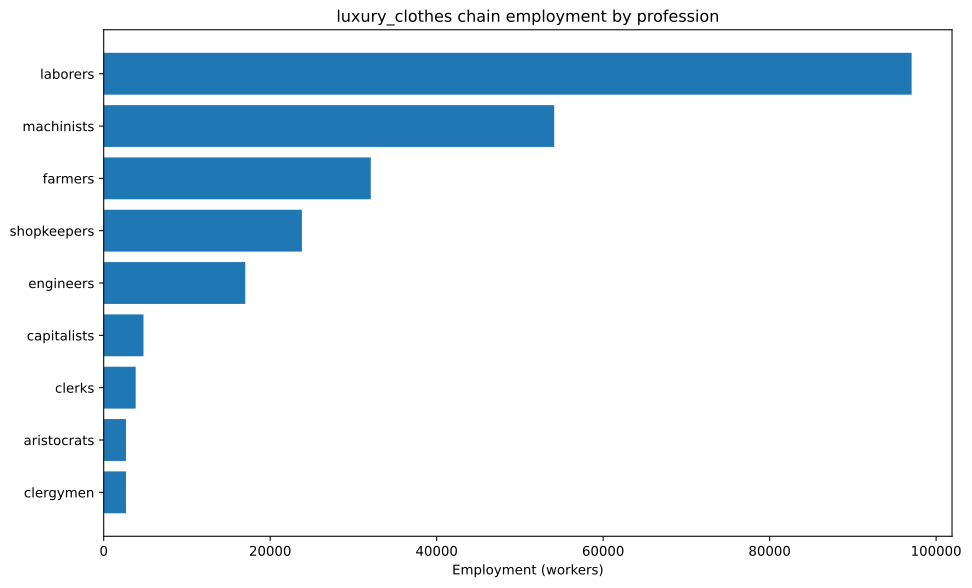

Source data for this figure (header and first rows):
config, building, profession, employment
building_textile_mills+pm_dye_workshops+…, building_textile_mills, capitalists, 1786
building_textile_mills+pm_dye_workshops+…, building_textile_mills, laborers, 26786
building_textile_mills+pm_dye_workshops+…, building_textile_mills, machinists, 8929
building_textile_mills+pm_dye_workshops+…, building_textile_mills, shopkeepers, 17857
building_textile_mills+pm_sewing_machine…, building_textile_mills, capitalists, 595.2
building_textile_mills+pm_sewing_machine…, building_textile_mills, engineers, 1488
building_textile_mills+pm_sewing_machine…, building_textile_mills, laborers, 5952
building_textile_mills+pm_sewing_machine…, building_textile_mills, machinists, 4464
building_textile_mills+pm_sewing_machine…, building_textile_mills, shopkeepers, 5952
building_tooling_workshops+pm_rubber_gri…, building_tooling_workshops, capitalists, 164
building_tooling_workshops+pm_rubber_gri…, building_tooling_workshops, engineers, 820.2
building_tooling_workshops+pm_rubber_gri…, building_tooling_workshops, machinists, 1640
building_paper_mills+pm_bleached_paper+p…, building_paper_mills, capitalists, 4.487
building_paper_mills+pm_bleached_paper+p…, building_paper_mills, engineers, 22.43
building_paper_mills+pm_bleached_paper+p…, building_paper_mills, laborers, 44.87
building_paper_mills+pm_bleached_paper+p…, building_paper_mills, machinists, 44.87
building_chemical_plants+pm_nitrogen_fix…, building_chemical_plants, capitalists, 31.72
building_chemical_plants+pm_nitrogen_fix…, building_chemical_plants, engineers, 475.9
building_chemical_plants+pm_nitrogen_fix…, building_chemical_plants, laborers, 317.2
building_chemical_plants+pm_nitrogen_fix…, building_chemical_plants, machinists, 634.5
building_explosives_factory+pm_brine_ele…, building_explosives_factory, capitalists, 14.96
building_explosives_factory+pm_brine_ele…, building_explosives_factory, engineers, 224.3
building_explosives_factory+pm_brine_ele…, building_explosives_factory, laborers, 149.6
building_explosives_factory+pm_brine_ele…, building_explosives_factory, machinists, 179.5
building_synthetics_plants+pm_dye_produc…, building_synthetics_plants, capitalists, 186.6
building_synthetics_plants+pm_dye_produc…, building_synthetics_plants, engineers, 3731
building_synthetics_plants+pm_dye_produc…, building_synthetics_plants, laborers, 1866
building_synthetics_plants+pm_dye_produc…, building_synthetics_plants, machinists, 2799
building_steel_mills+pm_electric_arc_pro…, building_steel_mills, capitalists, 102.4
building_steel_mills+pm_electric_arc_pro…, building_steel_mills, engineers, 1024
building_steel_mills+pm_electric_arc_pro…, building_steel_mills, machinists, 1537
building_motor_industry+pm_diesel_engine…, building_motor_industry, capitalists, 178.2
building_motor_industry+pm_diesel_engine…, building_motor_industry, engineers, 2673
building_motor_industry+pm_diesel_engine…, building_motor_industry, machinists, 1782
building_coal_mine+pm_diesel_pump_buildi…, building_coal_mine, capitalists, 43.49
building_coal_mine+pm_diesel_pump_buildi…, building_coal_mine, engineers, 326.2
building_coal_mine+pm_diesel_pump_buildi…, building_coal_mine, machinists, 652.4
building_iron_mine+pm_diesel_pump_buildi…, building_iron_mine, capitalists, 124.4
building_iron_mine+pm_diesel_pump_buildi…, building_iron_mine, engineers, 933
building_iron_mine+pm_diesel_pump_buildi…, building_iron_mine, machinists, 1866
building_sulfur_mine+pm_diesel_pump_buil…, building_sulfur_mine, capitalists, 56.44
building_sulfur_mine+pm_diesel_pump_buil…, building_sulfur_mine, engineers, 423.3
building_sulfur_mine+pm_diesel_pump_buil…, building_sulfur_mine, machinists, 846.5
building_cotton_plantation+automatic_irr…, building_cotton_plantation, aristocrats, 238.1
building_cotton_plantation+automatic_irr…, building_cotton_plantation, clergymen, 238.1
building_cotton_plantation+automatic_irr…, building_cotton_plantation, farmers, 2857
building_cotton_plantation+automatic_irr…, building_cotton_plantation, laborers, 4762
building_cotton_plantation+automatic_irr…, building_cotton_plantation, machinists, 1190
building_silk_plantation+automatic_irrig…, building_silk_plantation, aristocrats, 1786
building_silk_plantation+automatic_irrig…, building_silk_plantation, clergymen, 1786
building_silk_plantation+automatic_irrig…, building_silk_plantation, farmers, 21429
building_silk_plantation+automatic_irrig…, building_silk_plantation, laborers, 35714
building_silk_plantation+automatic_irrig…, building_silk_plantation, machinists, 8929
building_power_plant+pm_oil-fired_plant+…, building_power_plant, capitalists, 481.7
building_power_plant+pm_oil-fired_plant+…, building_power_plant, engineers, 2697
building_power_plant+pm_oil-fired_plant+…, building_power_plant, laborers, 3853
building_power_plant+pm_oil-fired_plant+…, building_power_plant, machinists, 2890
building_logging_camp+pm_electric_saw_mi…, building_logging_camp, capitalists, 1.346
building_logging_camp+pm_electric_saw_mi…, building_logging_camp, engineers, 6.73
building_logging_camp+pm_electric_saw_mi…, building_logging_camp, laborers, 6.73
... 13 more rows
